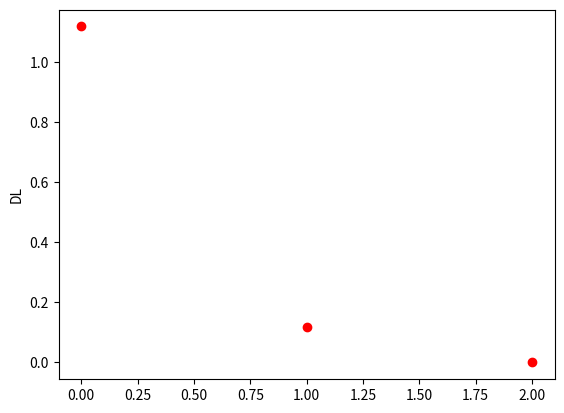

Recreate this plot in Python.
import numpy as np
import matplotlib.pyplot as plt

##N = 400
##A = np.random.rand(N,N)
A = [[1,0,0],[0,2,0],[0,0,3]]
A = 0.5 * np.add(A,np.transpose(A))
vkml = np.random.rand(3,1)
vkml = np.divide(vkml,np.linalg.norm(vkml)) ##  Matrix normalization and division 
vk = np.dot(A,vkml)  # dot product
a = np.dot(np.transpose(vkml),vk)
alist =[]
alist.append(float(a))

vk = np.subtract(vk,alist[0] * vkml)  # matrix subtraction
b = np.linalg.norm(vk)
blist = []
blist.append(float(b))
vk = np.divide(vk,blist[0])

k = 1
DL =1
DLlist = []
Llist = []
Llist.append(0)

while DL > 0.001:
    vkpl = np.dot(A,vk)
    #x = vkpl.max()   ## matrix max   what for?
    a = np.dot(np.transpose(vk),vkpl)  #transpose # 4x4 matrix
    alist.append(float(a))

    addit = np.add(np.dot(alist[k],vk),np.dot(blist[k-1],vkml))
    vkpl = np.subtract(vkpl,addit)

    #y = vkpl.max()# may want to make a list

    vkml = vk
   # z = vkml.max()
    b = np.linalg.norm(vkpl)
    blist.append(float(b))
    vk = np.divide(vkpl,blist[k]) 
    
    s = len(blist)

    blist1 = np.diag(blist[0:s-1],1)
    blist_1 = np.diag(blist[0:s-1],-1)
    diaga = np.diag(alist)
    J = np.add(diaga,np.add(blist1,blist_1))
    w,v = np.linalg.eig(J)
    Llist.append(w.min())
    DL = abs (Llist[k] - Llist[k-1])
    DLlist.append(DL)
    k = k+ 1

print(v)
print(w)
print(Llist[k-1])
print(DL)
print(k-1)
print(DLlist)
plt.plot(DLlist,'ro')
plt.ylabel('DL')
plt.show()


